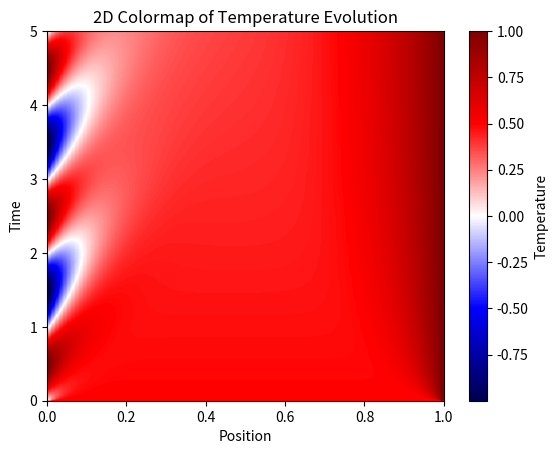

This figure's Python source:
import matplotlib.pyplot as plt
import numpy as np

## Parameters
L = 1.0					# Length of spacial domain
Tmax = 5.0				# Maximum simulation time
Nx = 100				# Number of spacial grid points
Nt = 1000				# Number of time grid points 
Dt = Tmax / (Nt - 1)	# Time step size
Dx = L / (Nx - 1)		# Spatial step size
alpha = 0.005095			# Thermal diffusivity
#alpha = 0.005100			# Thermal diffusivity
#alpha = 0.005084			# Thermal diffusivity

# Initial conditions: Temperature distribution within the domain
def initial_conditions(x):
	y = np.zeros_like(x) + 0.5
	return y

# Boundary conditions: Fixed temperature at both ends of the domain
def boundary_conditions(y, t):
	y[0] = np.sin(np.pi*t)
	y[-1] = 1.0
	return y

# Discretized spatial and time domain
x_vals = np.linspace(0, L, Nx)
t_vals = np.linspace(0, Tmax, Nt)

# Initialize temperature distribution based on initial conditions
u_vals = np.empty((Nt, Nx))
u_vals[0,:] = initial_conditions(x_vals)

# Calculate diffusivity constant(?)
gamma = alpha*Dt / Dx**2

# Main simulation loop
for time_step, t in enumerate(t_vals[1:], 1):
	# Apply boundary conditions
	u_vals[time_step,:] = boundary_conditions(u_vals[time_step,:], t)

	# Update temperature using finite differences (explicit scheme)
	u_new = u_vals[time_step].copy()
	for i in range(1, Nx - 1):
		u_new[i] = gamma * (u_vals[time_step-1,i-1] + 2*u_vals[time_step-1,i] + u_vals[time_step-1,i+1])
		#u_new[i] = u_vals[i] + alpha * Dt / Dx**2 * (u_vals[i - 1] - 2 * u_vals[i] + u_vals[i + 1])

	# Update temperature array for the next time step
	u_vals[time_step,:] = u_new.copy()

# Plot 2D colormap of evolution of temperature distribution
plt.imshow(u_vals, extent=[0, L, 0, Tmax], origin='lower', aspect='auto', cmap='seismic')
plt.colorbar(label='Temperature')
plt.xlabel('Position')
plt.ylabel('Time')
plt.title('2D Colormap of Temperature Evolution')
plt.show()
